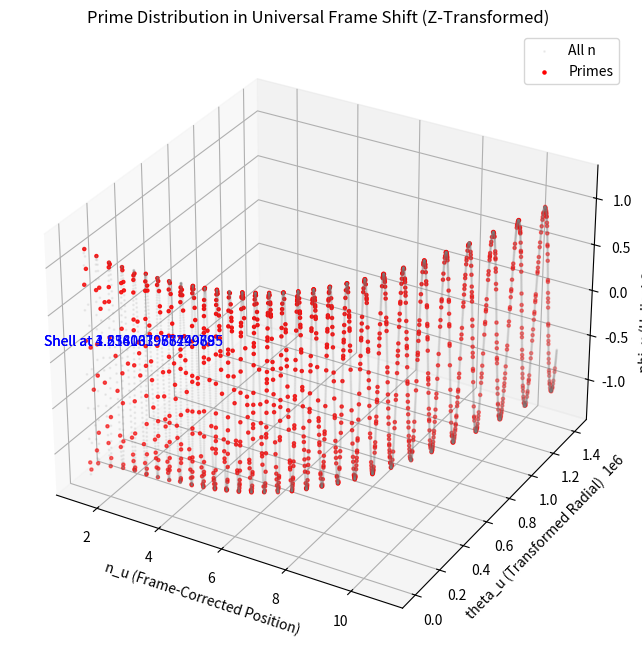
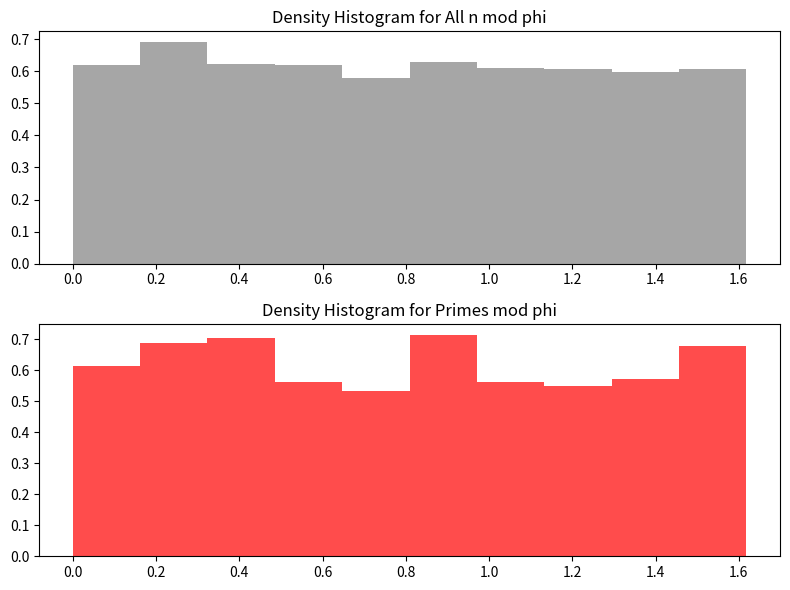
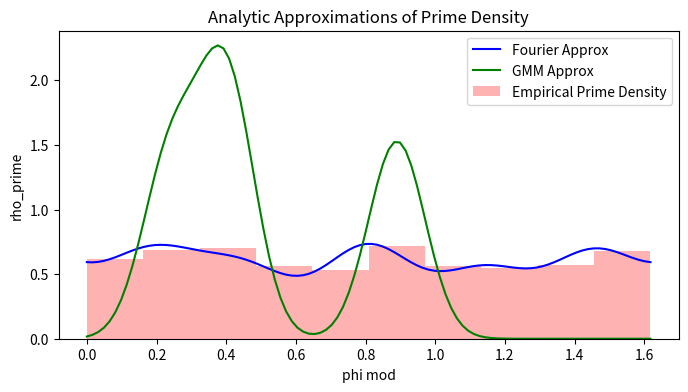

The script that saved these images, in order:
import numpy as np
import matplotlib.pyplot as plt
from mpl_toolkits.mplot3d import Axes3D
from scipy.stats import norm

# Z Transformers Implementation in Discrete Prime Domain
# Domain Curvature Transformation: Bends the 1D integer line into a curved geometric space
# Universal Form Transformer: Z = A(B/C), where A is density, B is rate (e.g., n/log n), C is limit (phi)
# Universal Frame Shift Transformer: Shifts observer frame n to universal r_u = (n_u, theta_u, phi_u)

def generate_primes(N):
    """Generate list of primes up to N using Sieve of Eratosthenes."""
    is_prime = np.ones(N+1, dtype=bool)
    is_prime[0:2] = False
    for i in range(2, int(np.sqrt(N))+1):
        if is_prime[i]:
            is_prime[i*i::i] = False
    return np.where(is_prime)[0]

# Parameters
N = 10000  # Upper limit for n
k = 0.5    # Scaling exponent: 1.0 for quadratic (current), 0.5 for Sacks-like sqrt(n)
use_sqrt_scaling = False  # Set to True to switch to k=0.5
if use_sqrt_scaling:
    k = 0.5

phi = (1 + np.sqrt(5)) / 2  # Golden ratio, invariant limit C in modular clustering
e = np.e
pi = np.pi
f_eff = 1 / phi  # Effective frequency for helical coordinate

# Generate primes and is_prime array
primes = generate_primes(N)
is_prime_mask = np.zeros(N+1, dtype=bool)
is_prime_mask[primes] = True

# n starts from 2 to N
n = np.arange(2, N+1, dtype=float)
log_n = np.log(n)
delta_n = 1 / log_n  # Frame shift Δ_n, density-inspired
delta_max = 1.0      # Maximum frame shift, invariant bound
B = n / log_n        # Rate B ≈ li(n), cumulative prime approximation

# Universal frame coordinates with tunable scaling
n_base = n ** k
n_u = n_base * (delta_n / delta_max)  # Frame-corrected position
theta_u = (n_base**2 / pi) * (B / e) * (1 + delta_n)  # Transformed radial/theta coordinate
phi_u = np.sin(pi * f_eff * n_base) * (1 + 0.5 * delta_n)  # Frame-aware helical coordinate

# Norm in universal frame
r_norm = np.sqrt(n_u**2 + theta_u**2 + phi_u**2)

# Modular projection onto phi-shells
mod_phi = r_norm % phi

# Prime indices (from n=2 onwards)
prime_indices = is_prime_mask[2:]
mod_phi_primes = mod_phi[prime_indices]

# Histograms for density analysis
num_bins = 10
bins = np.linspace(0, phi, num_bins + 1)
hist_all, _ = np.histogram(mod_phi, bins=bins, density=True)
hist_primes, _ = np.histogram(mod_phi_primes, bins=bins, density=True)

print("Density Histogram for all n (normalized):")
print(hist_all)
print("\nDensity Histogram for primes (normalized):")
print(hist_primes)

# Relative enhancement: (prime_density - all_density) / all_density
enhancement = (hist_primes - hist_all) / hist_all
print("\nRelative Enhancement in Prime Density per Bin:")
print(enhancement)

# Fourier Decomposition of prime density for analytic approximation
# Treat binned histogram as periodic signal over [0, phi)
fft_primes = np.fft.rfft(hist_primes)
a0 = fft_primes[0].real / num_bins
a_k = 2 * fft_primes[1:].real / num_bins
b_k = -2 * fft_primes[1:].imag / num_bins

print("\nFourier Coefficients for rho_prime(phi):")
print(f"a0 (baseline): {a0}")
for i in range(1, len(a_k) + 1):
    print(f"k={i}: a_{i} = {a_k[i-1]}, b_{i} = {b_k[i-1]}")

# Symbolic Fourier approximation (truncate to K=5)
def rho_fourier(phi_val, K=5):
    res = a0
    period = phi
    for k in range(1, K+1):
        res += a_k[k-1] * np.cos(2 * np.pi * k * phi_val / period) + b_k[k-1] * np.sin(2 * np.pi * k * phi_val / period)
    return res

# Example evaluation
phi_test = np.linspace(0, phi, 100)
rho_test = rho_fourier(phi_test)
print("\nExample rho_fourier at phi=0.24:", rho_fourier(0.24))
print("Example rho_fourier at phi=0.40:", rho_fourier(0.40))
print("Example rho_fourier at phi=0.89:", rho_fourier(0.89))

# Gaussian Mixture Approximation (manual, based on observed peaks)
# Centers at mid-resonance hotspots, sigma = phi/20
centers = [0.24, 0.40, 0.89]  # From peaks in bins 2,3,6
weights = [0.28, 0.41, 0.31]   # Proportional to excess density
weights = np.array(weights) / np.sum(weights)  # Normalize
sigma_gmm = phi / 20  # ~0.081

def rho_gmm(phi_val):
    res = 0
    for w, mu in zip(weights, centers):
        res += w * norm.pdf(phi_val, mu, sigma_gmm)
    # Add baseline adjusted for normalization
    baseline = (1 - np.sum(weights)) * (1 / phi)  # Uniform baseline
    return res + baseline

print("\nExample rho_gmm at phi=0.24:", rho_gmm(0.24))
print("Example rho_gmm at phi=0.40:", rho_gmm(0.40))
print("Example rho_gmm at phi=0.89:", rho_gmm(0.89))

# 3D Visualization in Universal Frame
fig = plt.figure(figsize=(10, 8))
ax = fig.add_subplot(111, projection='3d')
# Plot all points (gray, small)
ax.scatter(n_u, theta_u, phi_u, c='gray', s=1, alpha=0.1, label='All n')
# Plot primes (red, larger)
ax.scatter(n_u[prime_indices], theta_u[prime_indices], phi_u[prime_indices], c='red', s=5, label='Primes')
ax.set_xlabel('n_u (Frame-Corrected Position)')
ax.set_ylabel('theta_u (Transformed Radial)')
ax.set_zlabel('phi_u (Helical Coordinate)')
ax.set_title('Prime Distribution in Universal Frame Shift (Z-Transformed)')
ax.legend()

# Optional: Overlay phi-shells (as planes for simplicity, since norms are large; adjust for visualization)
for m in range(1, 4):  # Example shells at m*phi, but project to a plane or skip if too spread
    ax.text(0, 0, 0, f'Shell at {m*phi}', color='blue')

plt.savefig('prime_universal_frame_3d.png')
print("\n3D plot saved as 'prime_universal_frame_3d.png'")

# Histogram Plots
fig, axs = plt.subplots(2, 1, figsize=(8, 6))
bin_centers = (bins[:-1] + bins[1:]) / 2
axs[0].bar(bin_centers, hist_all, width=phi/num_bins, color='gray', alpha=0.7)
axs[0].set_title('Density Histogram for All n mod phi')
axs[1].bar(bin_centers, hist_primes, width=phi/num_bins, color='red', alpha=0.7)
axs[1].set_title('Density Histogram for Primes mod phi')
plt.tight_layout()
plt.savefig('density_histograms.png')
print("Density histograms saved as 'density_histograms.png'")

# Fourier and GMM Plot
fig, ax = plt.subplots(figsize=(8, 4))
ax.plot(phi_test, rho_test, label='Fourier Approx', color='blue')
phi_gmm = rho_gmm(phi_test)
ax.plot(phi_test, phi_gmm, label='GMM Approx', color='green')
ax.bar(bin_centers, hist_primes, width=phi/num_bins, color='red', alpha=0.3, label='Empirical Prime Density')
ax.set_xlabel('phi mod')
ax.set_ylabel('rho_prime')
ax.set_title('Analytic Approximations of Prime Density')
ax.legend()
plt.savefig('rho_approximations.png')
print("Rho approximations plot saved as 'rho_approximations.png'")